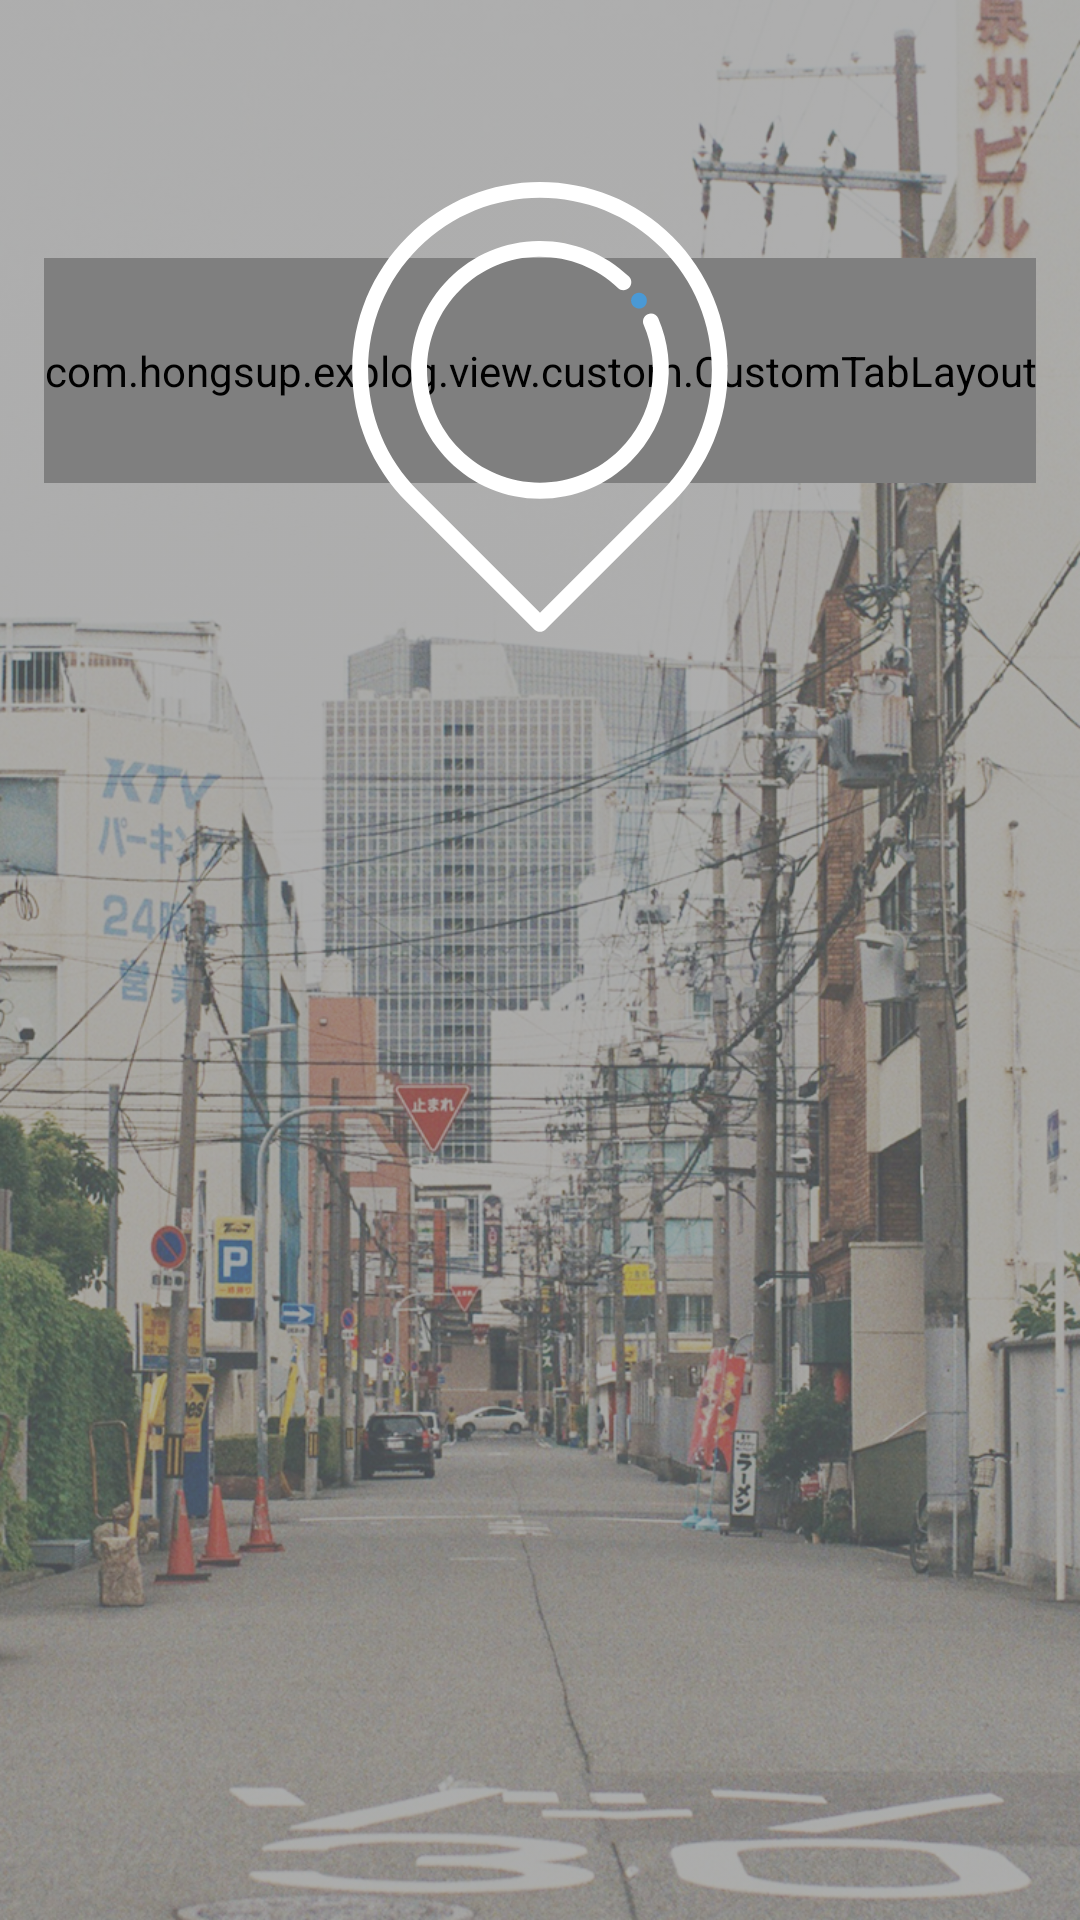

Here is an Android app screen rendered from its layout file. Give the layout XML and the strings, colors and styles it references.
<!-- AndroidManifest.xml: application theme AppTheme -->
<!-- res/layout/view_newspeed.xml -->
<android.support.design.widget.CoordinatorLayout xmlns:android="http://schemas.android.com/apk/res/android"
    xmlns:app="http://schemas.android.com/apk/res-auto"
    android:id="@+id/coordinatorLayout"
    android:layout_width="match_parent"
    android:layout_height="match_parent"
    android:background="@drawable/main"
    android:backgroundTint="@color/colorMainTint"
    android:backgroundTintMode="src_over"
    android:fitsSystemWindows="true">

    
    <include
        layout="@layout/view_newspeed_header"
        android:fitsSystemWindows="true" />

    
    <android.support.design.widget.AppBarLayout
        android:id="@+id/appBarLayout"
        android:layout_width="match_parent"
        android:layout_height="match_parent"
        android:background="@android:color/transparent"
        android:fitsSystemWindows="true"
        android:theme="@style/AppTheme.AppBarOverlay">

        
        <android.support.design.widget.CollapsingToolbarLayout
            android:id="@+id/collapsingToolbarLayout"
            android:layout_width="match_parent"
            android:layout_height="match_parent"
            app:layout_scrollFlags="scroll|exitUntilCollapsed"
            app:statusBarScrim="@color/colorPrimaryDark"
            app:titleEnabled="false">

            
            <android.support.v7.widget.Toolbar
                android:id="@+id/toolbar"
                android:layout_width="match_parent"
                android:layout_height="@dimen/view_newspped_toolbar_size"
                app:contentInsetStart="0dp"
                app:layout_collapseMode="pin"
                app:popupTheme="@style/AppTheme.PopupOverlay">

                
                <include layout="@layout/view_newspeed_toolbar" />

            </android.support.v7.widget.Toolbar>
        </android.support.design.widget.CollapsingToolbarLayout>
    </android.support.design.widget.AppBarLayout>

    
    <android.support.v4.view.ViewPager
        android:id="@+id/viewPager"
        android:layout_width="match_parent"
        android:layout_height="match_parent"
        android:background="@android:color/transparent"
        android:elevation="2dp"
        app:behavior_overlapTop="@dimen/view_newspped_over_top"
        app:layout_behavior="@string/appbar_scrolling_view_behavior" />

    
    <View
        android:layout_width="match_parent"
        android:layout_height="match_parent"
        android:background="@color/colorLightGray"
        app:layout_behavior="@string/appbar_scrolling_view_behavior" />

</android.support.design.widget.CoordinatorLayout>
<!-- res/layout/view_newspeed_header.xml (included above) -->
<?xml version="1.0" encoding="utf-8"?>
<android.support.constraint.ConstraintLayout xmlns:android="http://schemas.android.com/apk/res/android"
    xmlns:app="http://schemas.android.com/apk/res-auto"
    android:id="@+id/newsPeedTopLayout"
    android:layout_width="match_parent"
    android:layout_height="wrap_content"
    android:layout_marginBottom="@dimen/view_newspeed_top_layout_margin"
    android:background="@android:color/transparent">

    <com.hongsup.explog.view.custom.CustomTabLayout
        android:id="@+id/topTabLayout"
        android:layout_width="wrap_content"
        android:layout_height="@dimen/view_newspeed_top_tab_height"
        app:layout_constraintBottom_toBottomOf="parent"
        app:layout_constraintEnd_toEndOf="parent"
        app:layout_constraintHorizontal_bias="0.5"
        app:layout_constraintStart_toStartOf="parent"
        app:layout_constraintTop_toTopOf="parent"
        app:layout_constraintVertical_bias="0.38"
        app:tabGravity="center"
        app:tabIndicatorColor="@android:color/transparent"
        app:tabMinWidth="@dimen/view_newspeed_top_tab_width"
        app:tabMode="scrollable" />

    <ImageView
        android:id="@+id/imgPlaceHolder"
        android:layout_width="@dimen/view_newspeed_top_image_size"
        android:layout_height="@dimen/view_newspeed_top_image_size"
        android:background="@drawable/ic_placeholder"
        app:layout_constraintBottom_toBottomOf="parent"
        app:layout_constraintEnd_toEndOf="parent"
        app:layout_constraintStart_toStartOf="parent"
        app:layout_constraintTop_toTopOf="parent"
        app:layout_constraintVertical_bias="0.4" />

    <TextView
        android:id="@+id/textTopTitle"
        android:layout_width="0dp"
        android:layout_height="wrap_content"
        android:layout_marginBottom="@dimen/view_newspped_top_basic_margin"
        android:layout_marginTop="@dimen/view_newspped_top_basic_margin"
        android:gravity="center"
        android:textSize="@dimen/view_newspeed_top_title"
        android:textColor="@color/colorWhite"
        app:layout_constraintBottom_toBottomOf="parent"
        app:layout_constraintEnd_toEndOf="parent"
        app:layout_constraintStart_toStartOf="parent"
        app:layout_constraintTop_toBottomOf="@+id/imgPlaceHolder" />
</android.support.constraint.ConstraintLayout>
<!-- res/layout/view_newspeed_toolbar.xml (included above) -->
<?xml version="1.0" encoding="utf-8"?>
<LinearLayout
    xmlns:android="http://schemas.android.com/apk/res/android"
    xmlns:app="http://schemas.android.com/apk/res-auto"
    android:id="@+id/toolbarLayout"
    android:layout_width="match_parent"
    android:layout_height="match_parent"
    android:background="@color/colorPrimary"
    android:gravity="center"
    android:orientation="vertical"
    android:visibility="invisible"
    android:weightSum="3">

    <TextView
        android:id="@+id/toolbarTitle"
        android:layout_width="wrap_content"
        android:layout_height="0dp"
        android:layout_gravity="center"
        android:layout_weight="1.6"
        android:gravity="center"
        android:text="@string/explog"
        android:textSize="@dimen/view_newspped_toolbar_title"
        android:textColor="@color/colorWhite" />

    <com.hongsup.explog.view.custom.CustomTabLayout
        android:id="@+id/toolbarTabLayout"
        app:tabGravity="fill"
        app:tabMode="scrollable"
        app:tabTextColor="@color/colorLightGray"
        android:layout_width="match_parent"
        android:layout_height="0dp"
        app:tabIndicatorColor="@color/colorWhite"
        android:layout_weight="1.4">
    </com.hongsup.explog.view.custom.CustomTabLayout>
</LinearLayout>
<!-- resources referenced by this layout -->
<resources>
  <color name="colorLightGray">#dcdcdc</color>
  <color name="colorMainTint">#99787878</color>
  <color name="colorPrimary">#4A99D5</color>
  <color name="colorPrimaryDark">#337cba</color>
  <color name="colorWhite">#FFFFFF</color>
  <dimen name="view_newspeed_top_image_size">150dp</dimen>
  <dimen name="view_newspeed_top_layout_margin">50dp</dimen>
  <dimen name="view_newspeed_top_tab_height">75dp</dimen>
  <dimen name="view_newspeed_top_tab_width">120dp</dimen>
  <dimen name="view_newspeed_top_title">32sp</dimen>
  <dimen name="view_newspped_over_top">200dp</dimen>
  <dimen name="view_newspped_toolbar_size">84dp</dimen>
  <dimen name="view_newspped_toolbar_title">18sp</dimen>
  <dimen name="view_newspped_top_basic_margin">24dp</dimen>
  <!-- drawable ic_placeholder (drawable) -->
  <vector xmlns:android="http://schemas.android.com/apk/res/android"
      android:width="128dp"
      android:height="129dp"
      android:viewportHeight="425.432"
      android:viewportWidth="425.432">
      <path
          android:fillColor="#4A99D5"
          android:pathData="M298.8,112.2c0,6.5 8.2,10 12.8,5.3c2.9,-2.8 2.9,-7.8 0,-10.6c-2.8,-2.9 -7.8,-2.9 -10.6,0C299.6,108.3 298.8,110.3 298.8,112.2z" />
      <path
          android:fillColor="#FFFFFF"
          android:pathData="M324.5,128.9c-1.6,-3.8 -6.1,-5.5 -9.9,-3.9s-5.5,6.1 -3.9,9.9c8.4,19.4 10.9,40.8 7.1,61.7c-3.9,21.4 -14.1,40.9 -29.6,56.4c-20.2,20.2 -47,31.3 -75.5,31.3s-55.4,-11.1 -75.5,-31.3c-20.2,-20.2 -31.3,-47 -31.3,-75.5s11.1,-55.4 31.3,-75.5c19.9,-19.9 46.3,-31 74.3,-31.3c28,-0.3 54.6,10.2 74.9,29.5c3,2.9 7.7,2.7 10.6,-0.2c2.9,-3 2.7,-7.7 -0.2,-10.6c-23.1,-22 -53.5,-34 -85.4,-33.6c-32,0.4 -62.1,13 -84.8,35.7c-23,23 -35.7,53.6 -35.7,86.1s12.7,63.1 35.7,86.1c23,23 53.6,35.7 86.1,35.7s63.1,-12.7 86.1,-35.7c17.6,-17.6 29.3,-39.9 33.7,-64.3C336.9,175.4 334.1,151.1 324.5,128.9z" />
      <path
          android:fillColor="#FFFFFF"
          android:pathData="M338.3,51.9L338.3,51.9c-69.2,-69.2 -181.9,-69.2 -251.1,0c-33.5,33.5 -52,78.1 -52,125.5s18.5,92 52,125.5l120.2,120.2c1.5,1.5 3.4,2.2 5.3,2.2s3.8,-0.7 5.3,-2.2l120.2,-120.2c33.5,-33.5 52,-78.1 52,-125.5S371.8,85.5 338.3,51.9zM327.6,292.4L212.7,407.3L97.8,292.4c-30.7,-30.7 -47.6,-71.5 -47.6,-114.9S67.1,93.2 97.8,62.5c31.7,-31.7 73.3,-47.5 114.9,-47.5s83.2,15.8 114.9,47.5c30.7,30.7 47.6,71.5 47.6,114.9S358.4,261.7 327.6,292.4z" />
  </vector>
  <!-- drawable main: jpg bitmap (drawable, 927997 bytes) -->
  <string name="explog"><b>E X P L O G</b></string>
  <style name="AppTheme.AppBarOverlay" parent="ThemeOverlay.AppCompat.Dark.ActionBar" />
  <style name="AppTheme.PopupOverlay" parent="ThemeOverlay.AppCompat.Light" />
  <style name="AppTheme" parent="Theme.AppCompat.Light">
          
          <item name="colorPrimaryDark">@color/colorPrimaryDark</item>
          <item name="colorPrimary">@color/colorPrimary</item>
          <item name="colorAccent">@color/colorAccent</item>
      </style>
  <color name="colorAccent">#673AB7</color>
</resources>
